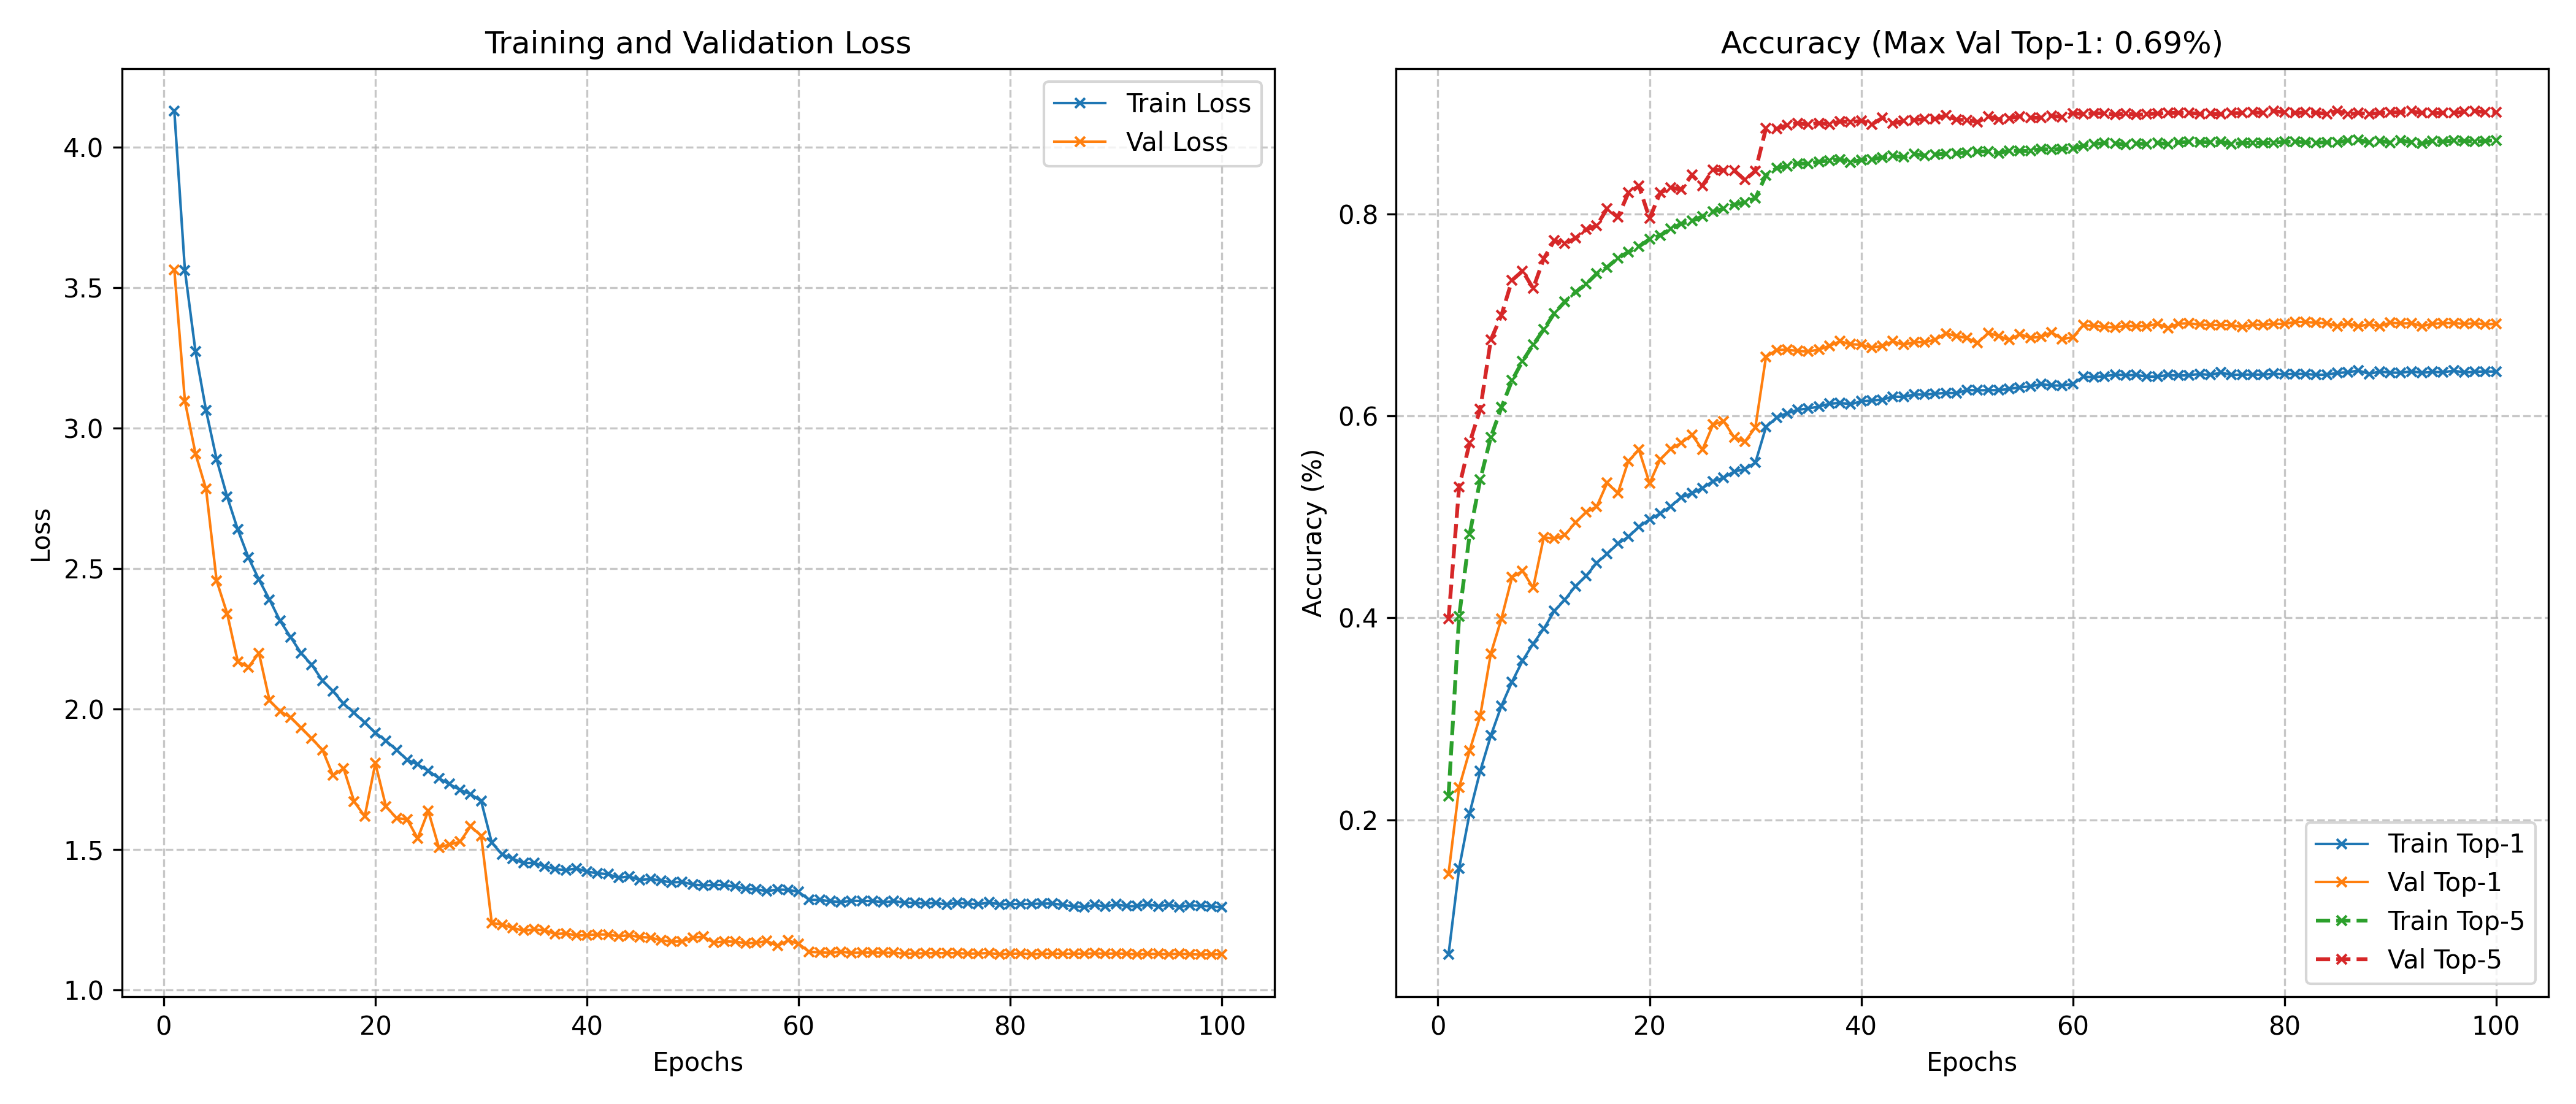

The table this chart was drawn from, first rows:
epoch, train_loss, train_top1, train_top5, val_loss, val_top1, val_top5
1, 4.13, 0.06644, 0.2237, 3.564, 0.1464, 0.3988
2, 3.562, 0.1519, 0.4014, 3.096, 0.232, 0.5296
3, 3.273, 0.2067, 0.4829, 2.909, 0.2686, 0.5736
4, 3.062, 0.2484, 0.537, 2.783, 0.3032, 0.6068
5, 2.888, 0.2833, 0.579, 2.456, 0.3646, 0.6754
6, 2.755, 0.3128, 0.6084, 2.339, 0.3992, 0.6998
7, 2.638, 0.3366, 0.6352, 2.168, 0.4402, 0.7344
8, 2.539, 0.3575, 0.6544, 2.149, 0.4464, 0.7436
9, 2.46, 0.3743, 0.6705, 2.198, 0.4298, 0.7264
10, 2.389, 0.3892, 0.6856, 2.029, 0.4798, 0.7558
11, 2.313, 0.4067, 0.7018, 1.992, 0.4784, 0.7738
12, 2.255, 0.4181, 0.7132, 1.969, 0.482, 0.7706
13, 2.197, 0.4314, 0.7226, 1.932, 0.4946, 0.776
14, 2.157, 0.4416, 0.7306, 1.894, 0.5046, 0.7846
15, 2.101, 0.4544, 0.7408, 1.854, 0.5102, 0.7884
16, 2.063, 0.4636, 0.7474, 1.763, 0.5338, 0.8056
17, 2.018, 0.4735, 0.7563, 1.788, 0.5234, 0.7968
18, 1.986, 0.4803, 0.7623, 1.669, 0.5554, 0.821
19, 1.951, 0.4901, 0.7679, 1.618, 0.5664, 0.8278
20, 1.915, 0.4974, 0.775, 1.806, 0.5334, 0.7956
21, 1.887, 0.5033, 0.7788, 1.653, 0.5568, 0.821
22, 1.854, 0.5104, 0.7852, 1.611, 0.5674, 0.8262
23, 1.819, 0.5195, 0.7904, 1.606, 0.5732, 0.8242
24, 1.802, 0.5233, 0.7931, 1.539, 0.5814, 0.8388
25, 1.78, 0.5286, 0.7976, 1.637, 0.5666, 0.8282
26, 1.753, 0.5353, 0.8024, 1.507, 0.5914, 0.8438
27, 1.732, 0.5388, 0.8053, 1.517, 0.5948, 0.8434
28, 1.712, 0.5449, 0.8093, 1.527, 0.5788, 0.8432
29, 1.696, 0.5474, 0.8114, 1.582, 0.5744, 0.8338
30, 1.672, 0.5536, 0.8156, 1.548, 0.5886, 0.8426
31, 1.524, 0.5889, 0.8385, 1.238, 0.6584, 0.8848
32, 1.481, 0.5984, 0.8453, 1.232, 0.6654, 0.8844
33, 1.467, 0.6027, 0.8475, 1.22, 0.6656, 0.888
34, 1.451, 0.606, 0.85, 1.21, 0.6644, 0.89
35, 1.452, 0.6074, 0.85, 1.215, 0.6638, 0.8888
36, 1.439, 0.6093, 0.8519, 1.212, 0.6658, 0.8902
37, 1.429, 0.6121, 0.853, 1.198, 0.6694, 0.889
38, 1.426, 0.613, 0.8541, 1.201, 0.674, 0.8916
39, 1.432, 0.6116, 0.8513, 1.193, 0.671, 0.8912
40, 1.42, 0.6145, 0.8536, 1.195, 0.6706, 0.8922
41, 1.415, 0.6153, 0.8543, 1.197, 0.6678, 0.8888
42, 1.411, 0.6162, 0.856, 1.196, 0.6692, 0.8952
43, 1.398, 0.6192, 0.8575, 1.19, 0.674, 0.8898
44, 1.404, 0.6188, 0.8562, 1.194, 0.6704, 0.8922
45, 1.39, 0.6213, 0.8594, 1.187, 0.6732, 0.8932
46, 1.395, 0.6212, 0.8579, 1.185, 0.673, 0.894
47, 1.388, 0.622, 0.8591, 1.176, 0.6756, 0.8942
48, 1.382, 0.6228, 0.8598, 1.171, 0.6818, 0.8978
49, 1.384, 0.6226, 0.86, 1.173, 0.6792, 0.8934
50, 1.375, 0.6256, 0.8611, 1.185, 0.6772, 0.8932
51, 1.371, 0.6254, 0.8619, 1.189, 0.6722, 0.8912
52, 1.373, 0.6255, 0.8621, 1.168, 0.6822, 0.8966
53, 1.372, 0.6255, 0.8603, 1.172, 0.6792, 0.8938
54, 1.368, 0.6268, 0.8629, 1.171, 0.6752, 0.895
55, 1.359, 0.6283, 0.8625, 1.166, 0.681, 0.8968
56, 1.358, 0.6293, 0.8624, 1.167, 0.6774, 0.8954
57, 1.351, 0.6315, 0.8645, 1.173, 0.6784, 0.8954
58, 1.357, 0.6302, 0.8637, 1.156, 0.6828, 0.8974
59, 1.355, 0.63, 0.8647, 1.175, 0.6762, 0.896
60, 1.348, 0.6317, 0.8648, 1.164, 0.678, 0.8998
... 40 more rows
